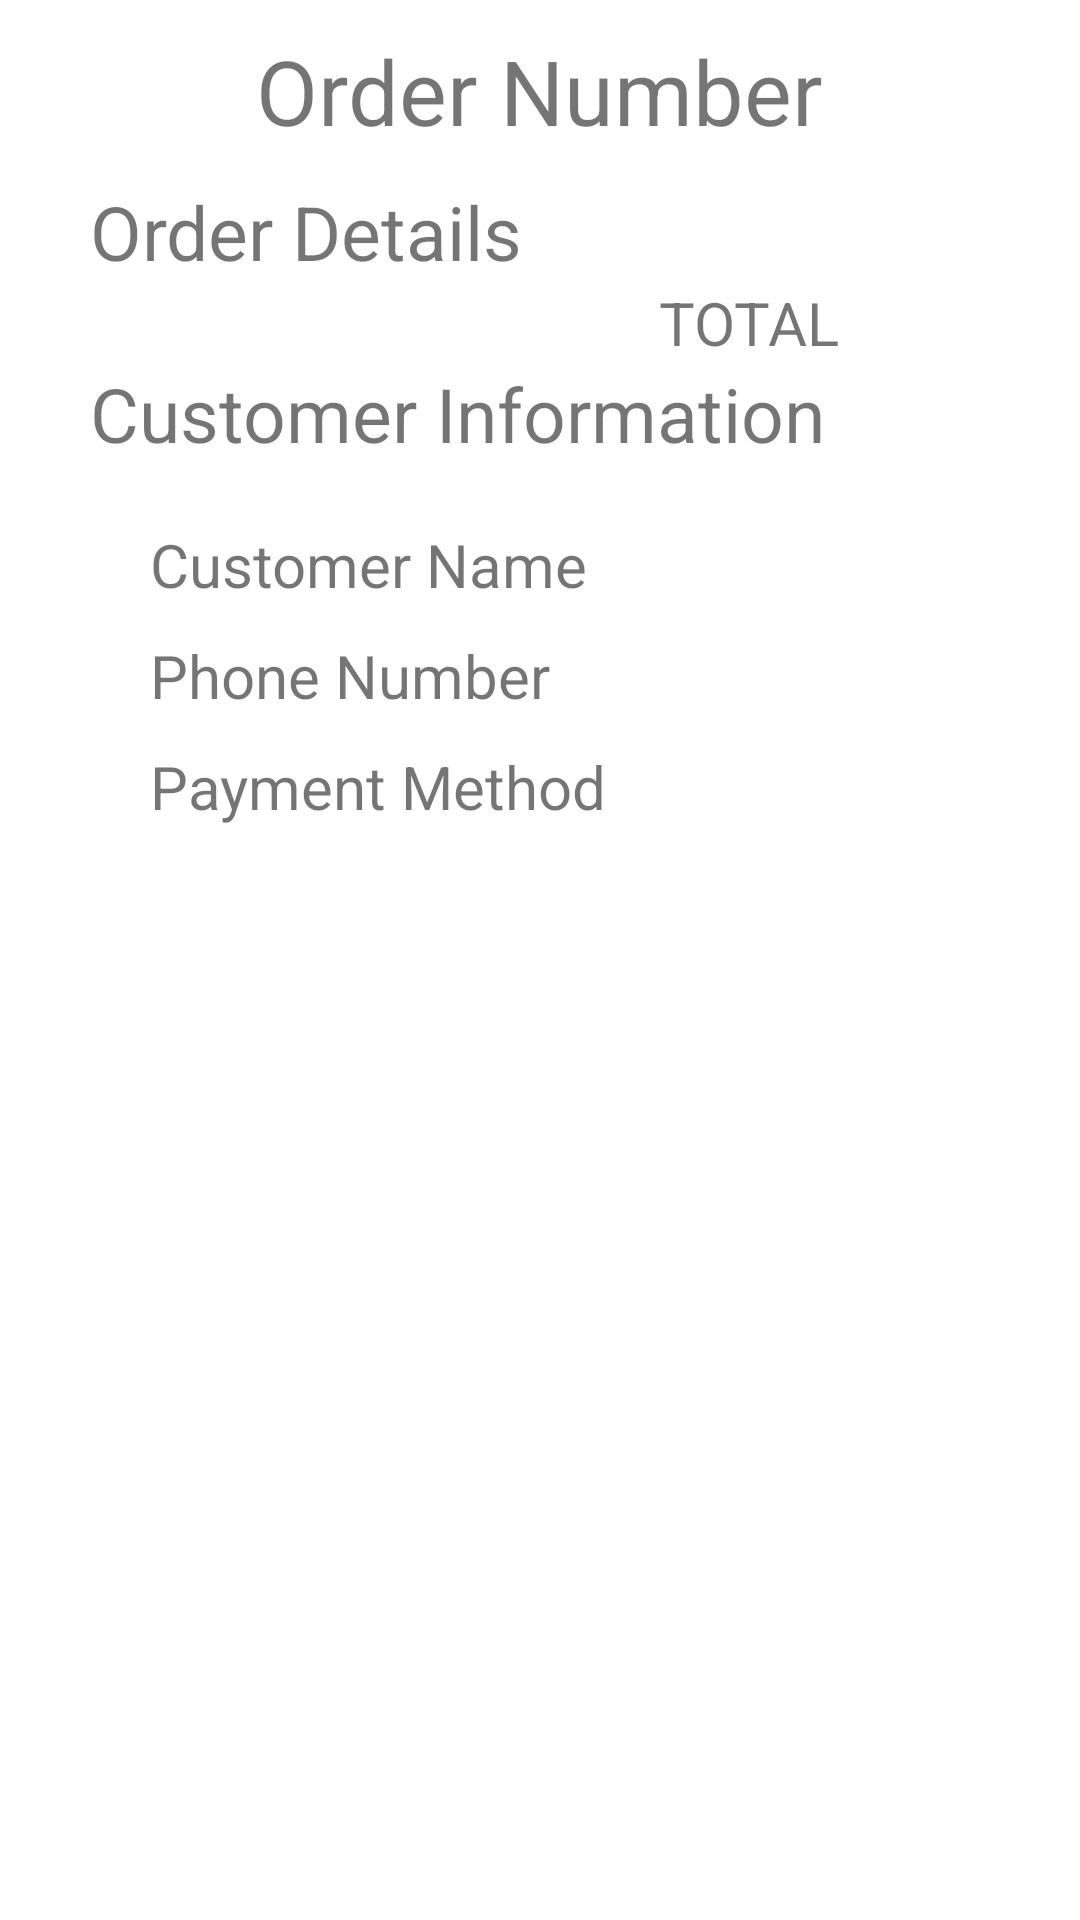

Write the Android layout XML for this screen, with the resource values it uses.
<!-- AndroidManifest.xml: application theme Theme.POS_ADMIN -->
<!-- res/layout/order_details_layout.xml -->
<?xml version="1.0" encoding="utf-8"?>
<layout xmlns:android="http://schemas.android.com/apk/res/android"
    xmlns:app="http://schemas.android.com/apk/res-auto">
    <ScrollView
        android:layout_width="match_parent"
        android:layout_height="match_parent"
        android:orientation="vertical">
        <androidx.constraintlayout.widget.ConstraintLayout
            android:layout_width="match_parent"
            android:layout_height="match_parent">
            <TextView
                android:id="@+id/order_number"
                android:layout_width="wrap_content"
                android:layout_height="wrap_content"
                android:layout_marginTop="10dp"
                android:text="Order Number"
                android:textSize="30sp"
                app:layout_constraintLeft_toLeftOf="parent"
                app:layout_constraintTop_toTopOf="parent"
                app:layout_constraintRight_toRightOf="parent"/>
            <TextView
                android:id="@+id/order_details_text"
                android:layout_width="wrap_content"
                android:layout_height="wrap_content"
                android:text="Order Details"
                android:layout_marginTop="10dp"
                android:textSize="25sp"
                android:layout_marginLeft="30dp"
                app:layout_constraintTop_toBottomOf="@+id/order_number"
                app:layout_constraintLeft_toLeftOf="parent"/>
            <androidx.recyclerview.widget.RecyclerView
                android:id="@+id/order_details"
                android:layout_width="match_parent"
                android:layout_marginLeft="30dp"
                android:layout_height="wrap_content"
                app:layout_constraintTop_toBottomOf="@+id/order_details_text"
                app:layoutManager="androidx.recyclerview.widget.LinearLayoutManager"/>
            <TextView
                android:id="@+id/total_amount"
                android:layout_width="wrap_content"
                android:layout_height="wrap_content"
                android:text="TOTAL"
                android:textSize="20sp"
                app:layout_constraintRight_toRightOf="parent"
                android:layout_marginRight="80dp"
                app:layout_constraintTop_toBottomOf="@id/order_details"/>
            <TextView
                android:id="@+id/customer_info_text"
                android:layout_width="wrap_content"
                android:layout_height="wrap_content"
                android:text="Customer Information"
                android:textSize="25sp"
                app:layout_constraintTop_toBottomOf="@id/total_amount"
                app:layout_constraintLeft_toLeftOf="parent"
                android:layout_marginLeft="30dp"/>
            <LinearLayout
                android:id="@+id/customer_info"
                android:layout_width="match_parent"
                android:layout_height="wrap_content"
                android:layout_marginTop="10dp"
                android:layout_marginLeft="50dp"
                app:layout_constraintLeft_toLeftOf="parent"
                app:layout_constraintTop_toBottomOf="@id/customer_info_text"
                app:layout_constraintRight_toRightOf="parent"
                android:orientation="vertical">
                <TextView
                    android:id="@+id/customer_name"
                    android:layout_width="wrap_content"
                    android:layout_height="wrap_content"
                    android:text="Customer Name"
                    android:layout_marginTop="10dp"
                    android:textSize="20sp"/>
                <TextView
                    android:id="@+id/customer_phone_number"
                    android:layout_width="wrap_content"
                    android:layout_height="wrap_content"
                    android:text="Phone Number"
                    android:layout_marginTop="10dp"
                    android:textSize="20sp"/>
                <TextView
                    android:id="@+id/payment_method"
                    android:layout_width="wrap_content"
                    android:layout_height="wrap_content"
                    android:textSize="20sp"
                    android:text="Payment Method"
                    android:layout_marginTop="10dp"/>
                <TextView
                    android:id="@+id/delivery_method"
                    android:layout_width="wrap_content"
                    android:layout_height="wrap_content"
                    android:textSize="20sp"
                    android:layout_marginTop="10dp"/>
                <TextView
                    android:id="@+id/customer_address"
                    android:layout_width="wrap_content"
                    android:layout_height="wrap_content"
                    android:layout_marginTop="10dp"
                    android:textSize="20sp"
                    android:visibility="gone"/>
                <TextView
                    android:id="@+id/request"
                    android:layout_width="wrap_content"
                    android:layout_height="wrap_content"
                    android:textSize="20sp"
                    android:visibility="gone"/>
            </LinearLayout>

        </androidx.constraintlayout.widget.ConstraintLayout>

    </ScrollView>


</layout>
<!-- resources referenced by this layout -->
<resources>
  <style name="Theme.POS_ADMIN" parent="Theme.MaterialComponents.DayNight.DarkActionBar">
          
  
          <item name="colorPrimary">@color/dark_blue</item>
          <item name="colorPrimaryVariant">@color/black</item>
          <item name="colorOnPrimary">@color/white</item>
          
          <item name="colorSecondary">@color/teal_200</item>
          <item name="colorSecondaryVariant">@color/teal_700</item>
          <item name="colorOnSecondary">@color/black</item>
          
          <item name="android:statusBarColor">?attr/colorPrimaryVariant</item>
          
  
      </style>
  <color name="dark_blue">#16a1f7</color>
  <color name="black">#FF000000</color>
  <color name="white">#FFFFFFFF</color>
  <color name="teal_200">#FF03DAC5</color>
  <color name="teal_700">#FF018786</color>
</resources>
